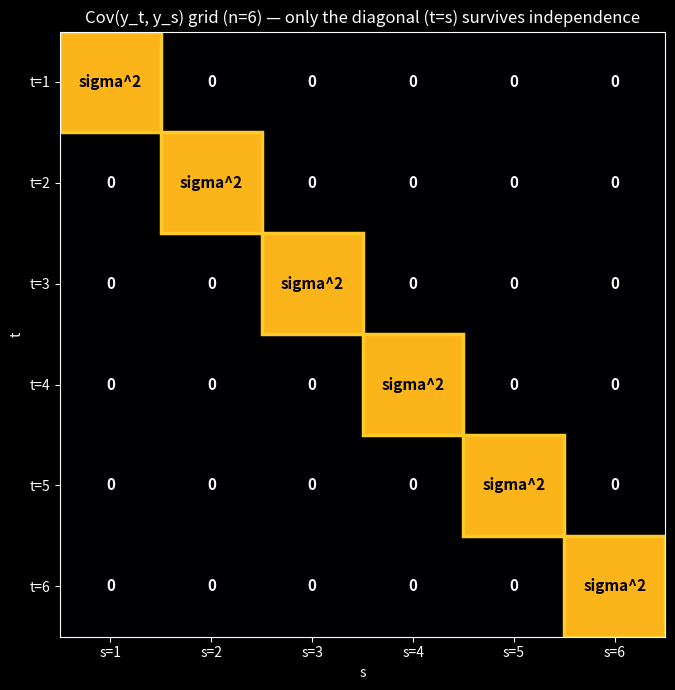

Write the Python code that produced this figure. (Note: this script raises an exception after producing the figure.)
"""
Step 52 [MATH-MODE] — standalone visual: the (t,s) grid of Cov(y_t,y_s) values, showing why
independence collapses the double sum down to just its diagonal. n=6 dummy example, no trading
data — just illustrating the structural pattern discussed in chat (Step 9's independence collapse).
"""
import numpy as np
import matplotlib.pyplot as plt

plt.style.use('dark_background')

n = 6
sigma_sq = 1.0  # dummy value, just to have something nonzero on the diagonal

# Build the (t,s) grid: diagonal = sigma^2 (Var(y_t)), off-diagonal = 0 (independence)
grid = np.zeros((n, n))
np.fill_diagonal(grid, sigma_sq)

fig, ax = plt.subplots(figsize=(7, 7))
im = ax.imshow(grid, cmap='inferno', vmin=0, vmax=sigma_sq * 1.2)

# Annotate every cell with its Cov(y_t,y_s) label
for t in range(n):
    for s in range(n):
        val = grid[t, s]
        label = "sigma^2" if t == s else "0"
        color = 'black' if t == s else 'white'
        ax.text(s, t, label, ha='center', va='center', color=color, fontsize=11, fontweight='bold')

ax.set_xticks(range(n))
ax.set_yticks(range(n))
ax.set_xticklabels([f"s={i+1}" for i in range(n)])
ax.set_yticklabels([f"t={i+1}" for i in range(n)])
ax.set_title(f"Cov(y_t, y_s) grid (n={n}) — only the diagonal (t=s) survives independence")
ax.set_xlabel("s")
ax.set_ylabel("t")

# Highlight the diagonal with a border
for i in range(n):
    ax.add_patch(plt.Rectangle((i-0.5, i-0.5), 1, 1, fill=False, edgecolor='#ffca28', linewidth=2.5))

plt.tight_layout()
out_path = __file__.replace('.py', '.png')
plt.savefig(out_path, dpi=130)

n_total = n * n
n_diag = n
n_off = n_total - n_diag
print(f"n = {n}")
print(f"Total (t,s) pairs in the double sum: n^2 = {n_total}")
print(f"Diagonal (t=s) pairs that SURVIVE:    n   = {n_diag}  (each contributes sigma^2)")
print(f"Off-diagonal (t!=s) pairs that VANISH: n^2-n = {n_off}  (each contributes exactly 0)")
print(f"Saved: {out_path}")
